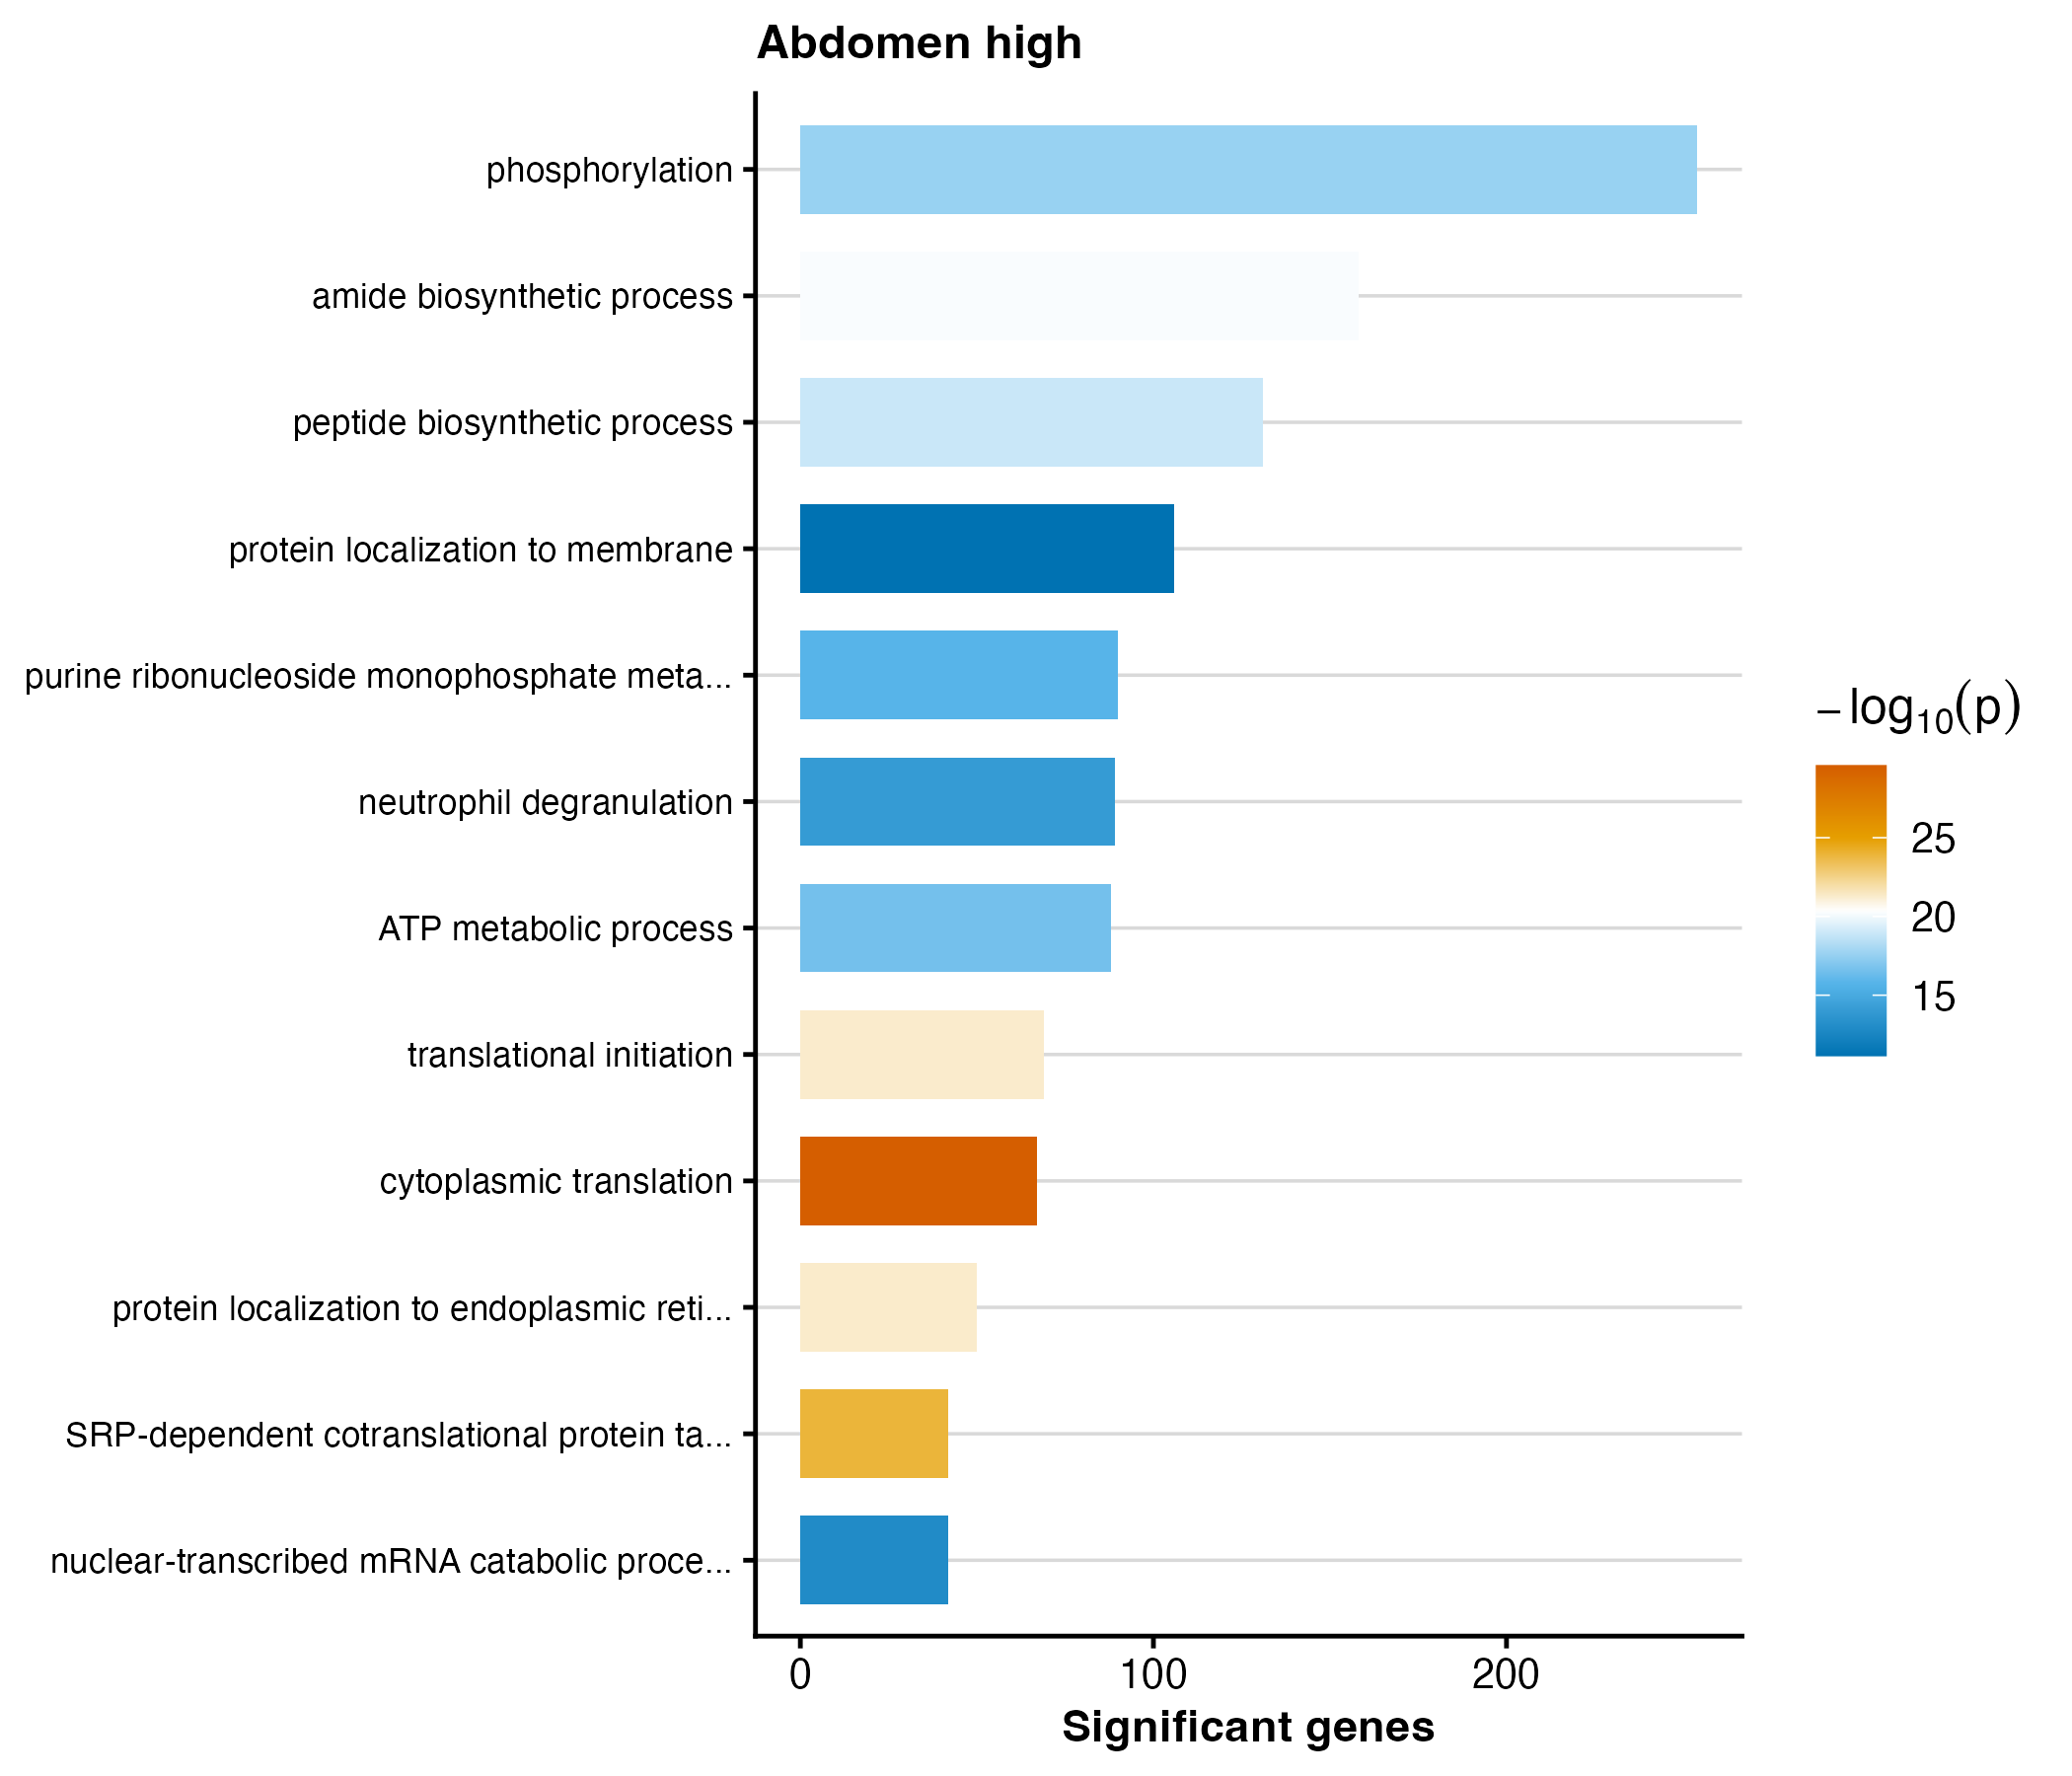

Data behind this chart, as committed beside it:
GO.ID	Term	Annotated	Significant	Expected	weight01_fisher	p_value
GO:0002181	cytoplasmic translation	97	67	18.03	2.6e-30	2.6000000000000002e-30
GO:0006614	SRP-dependent cotranslational protein ta…	51	42	9.48	1.2e-24	1.2e-24
GO:0070972	protein localization to endoplasmic reti…	67	50	12.46	5.1e-22	5.1e-22
GO:0006413	translational initiation	131	69	24.36	5.3e-22	5.300000000000001e-22
GO:0043604	amide biosynthetic process	387	158	71.95	6.1e-21	6.1e-21
GO:0043043	peptide biosynthetic process	350	131	65.07	1.2e-19	1.2e-19
GO:0016310	phosphorylation	1263	254	234.8	2.6e-18	2.6e-18
GO:0046034	ATP metabolic process	182	88	33.84	2.7e-17	2.7e-17
GO:0009167	purine ribonucleoside monophosphate meta…	172	90	31.98	1.6e-16	1.6e-16
GO:0043312	neutrophil degranulation	218	89	40.53	9.9e-15	9.9e-15
GO:0000184	nuclear-transcribed mRNA catabolic proce…	73	42	13.57	1.2e-13	1.2e-13
GO:0072657	protein localization to membrane	398	106	74	7.1e-12	7.1e-12
